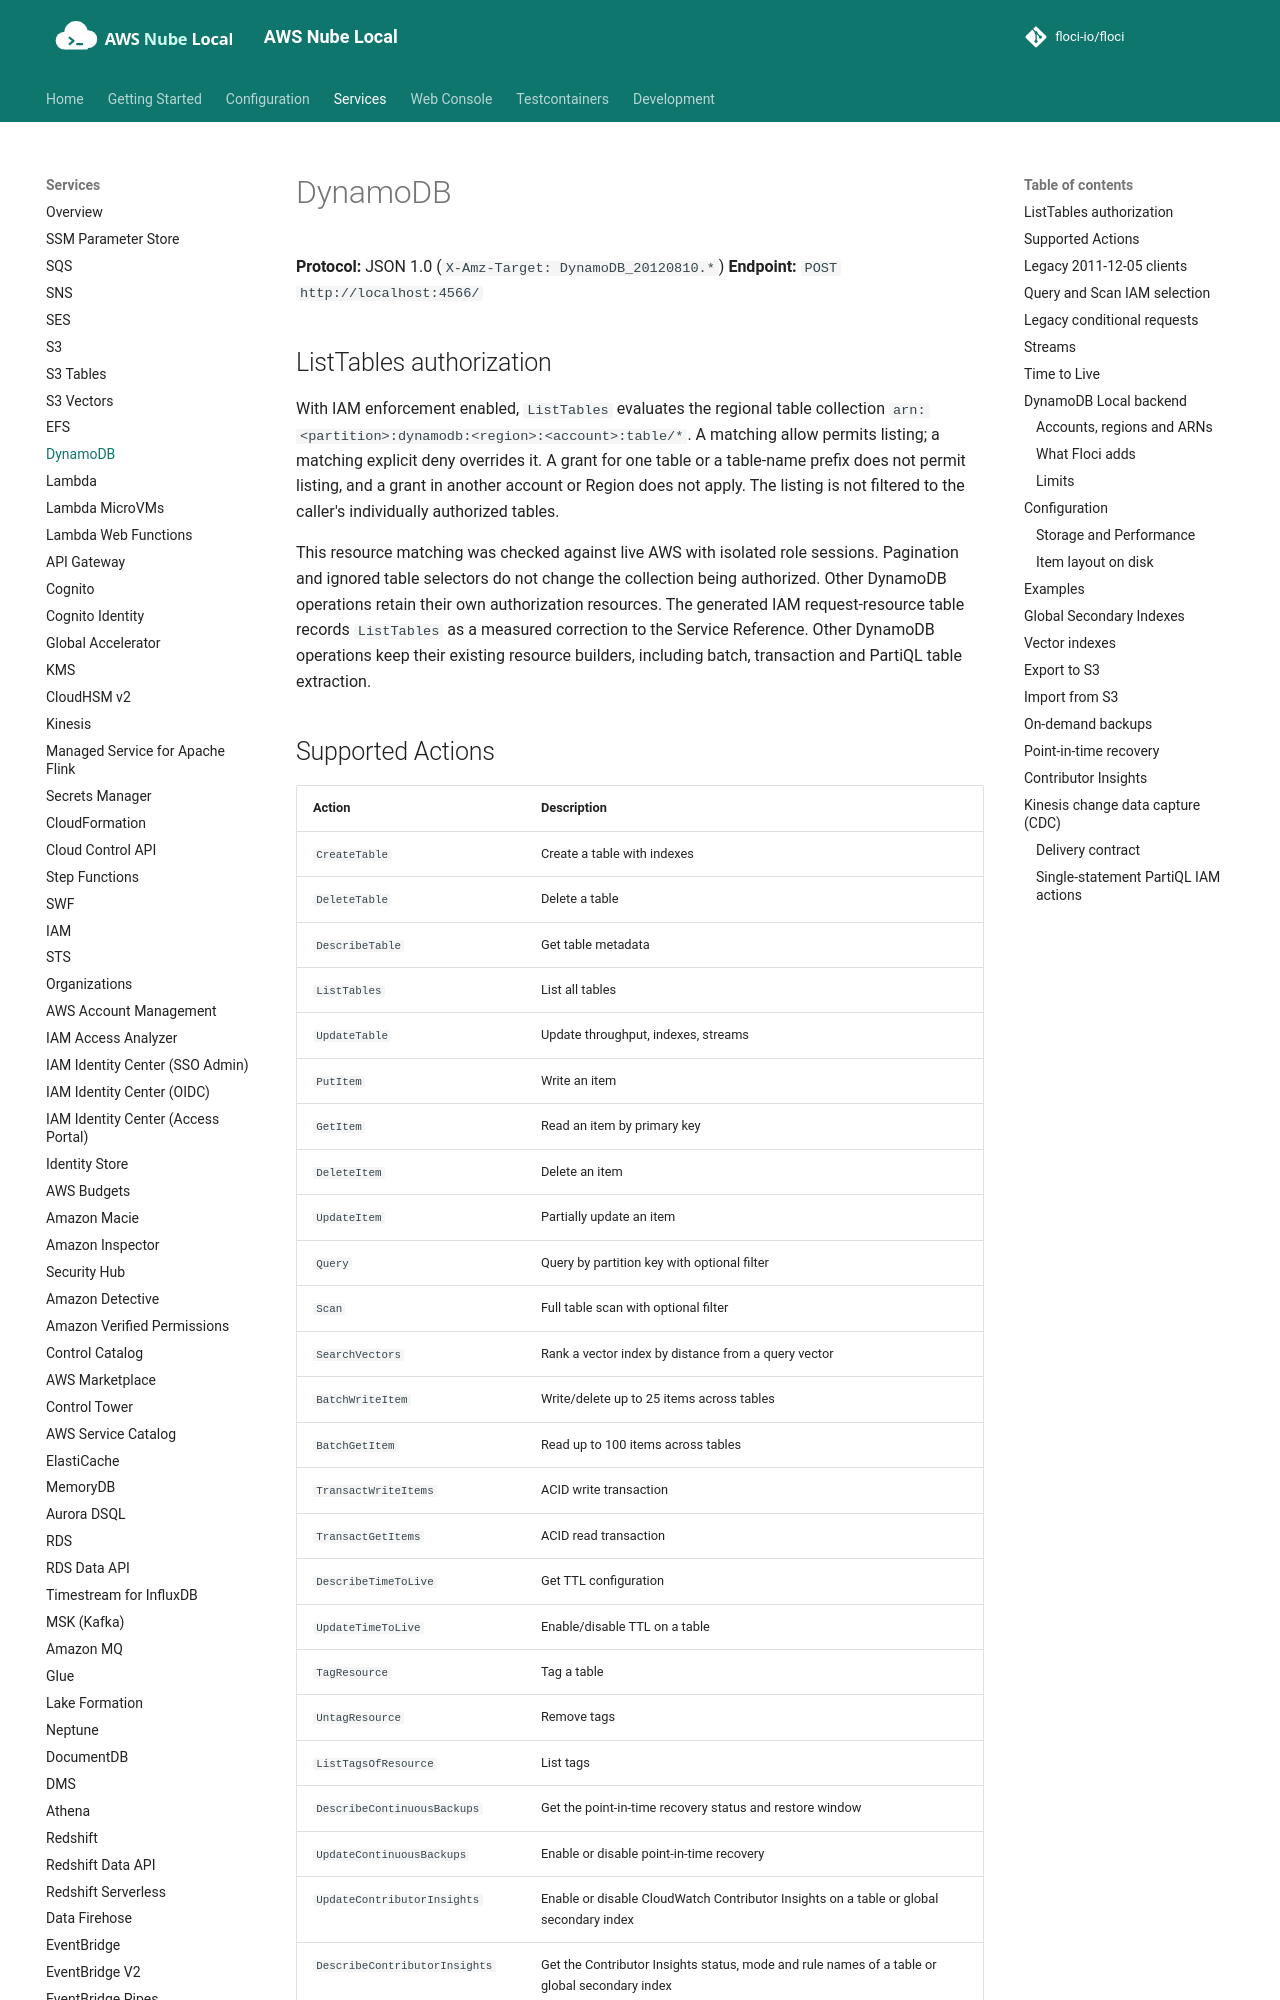

repository: shepro28031628/AWS-LOCAL · page: services/dynamodb/index.html · generator: mkdocs

# DynamoDB

**Protocol:** JSON 1.0 (`X-Amz-Target: DynamoDB_20120810.*`)
**Endpoint:** `POST http://localhost:4566/`

## ListTables authorization

With IAM enforcement enabled, `ListTables` evaluates the regional table collection
`arn:<partition>:dynamodb:<region>:<account>:table/*`. A matching allow permits listing;
a matching explicit deny overrides it. A grant for one table or a table-name prefix
does not permit listing, and a grant in another account or Region does not apply.
The listing is not filtered to the caller's individually authorized tables.

This resource matching was checked against live AWS with isolated role sessions.
Pagination and ignored table selectors do not change the collection being authorized.
Other DynamoDB operations retain their own authorization resources.
The generated IAM request-resource table records `ListTables` as a measured correction to
the Service Reference. Other DynamoDB operations keep their existing resource builders,
including batch, transaction and PartiQL table extraction.

## Supported Actions

| Action | Description |
|---|---|
| `CreateTable` | Create a table with indexes |
| `DeleteTable` | Delete a table |
| `DescribeTable` | Get table metadata |
| `ListTables` | List all tables |
| `UpdateTable` | Update throughput, indexes, streams |
| `PutItem` | Write an item |
| `GetItem` | Read an item by primary key |
| `DeleteItem` | Delete an item |
| `UpdateItem` | Partially update an item |
| `Query` | Query by partition key with optional filter |
| `Scan` | Full table scan with optional filter |
| `SearchVectors` | Rank a vector index by distance from a query vector |
| `BatchWriteItem` | Write/delete up to 25 items across tables |
| `BatchGetItem` | Read up to 100 items across tables |
| `TransactWriteItems` | ACID write transaction |
| `TransactGetItems` | ACID read transaction |
| `DescribeTimeToLive` | Get TTL configuration |
| `UpdateTimeToLive` | Enable/disable TTL on a table |
| `TagResource` | Tag a table |
| `UntagResource` | Remove tags |
| `ListTagsOfResource` | List tags |
| `DescribeContinuousBackups` | Get the point-in-time recovery status and restore window |
| `UpdateContinuousBackups` | Enable or disable point-in-time recovery |
| `UpdateContributorInsights` | Enable or disable CloudWatch Contributor Insights on a table or global secondary index |
| `DescribeContributorInsights` | Get the Contributor Insights status, mode and rule names of a table or global secondary index |
| `ListContributorInsights` | List the tables and global secondary indexes with Contributor Insights enabled |
| `RestoreTableToPointInTime` | Create a new table from a table as it was at a point in time |
| `CreateBackup` | Take an on-demand backup of a table |
| `DescribeBackup` | Get a backup and the table it was taken from |
| `ListBackups` | List backups by table, type and creation time |
| `DeleteBackup` | Delete a backup |
| `RestoreTableFromBackup` | Create a new table from a backup |
| `DescribeKinesisStreamingDestination` | List Kinesis streaming destinations |
| `EnableKinesisStreamingDestination` | Enable Kinesis streaming for a table |
| `DisableKinesisStreamingDestination` | Disable Kinesis streaming for a table |
| `ExportTableToPointInTime` | Export table data, or the changes of a period, to S3 |
| `CreateGlobalTable` | Make an existing table a global table (2017.11.29) |
| `DescribeGlobalTable` | Read a global table's replication group |
| `UpdateGlobalTable` | Add or remove replica regions |
| `ListGlobalTables` | List global tables, optionally filtered by region |
| `DescribeExport` | Get export status and metadata |
| `ListExports` | List exports, optionally filtered by table ARN |
| `ImportTable` | Create a table and load DynamoDB JSON from S3 into it |
| `DescribeImport` | Get import status and metadata |
| `ListImports` | List imports, optionally filtered by table ARN |
